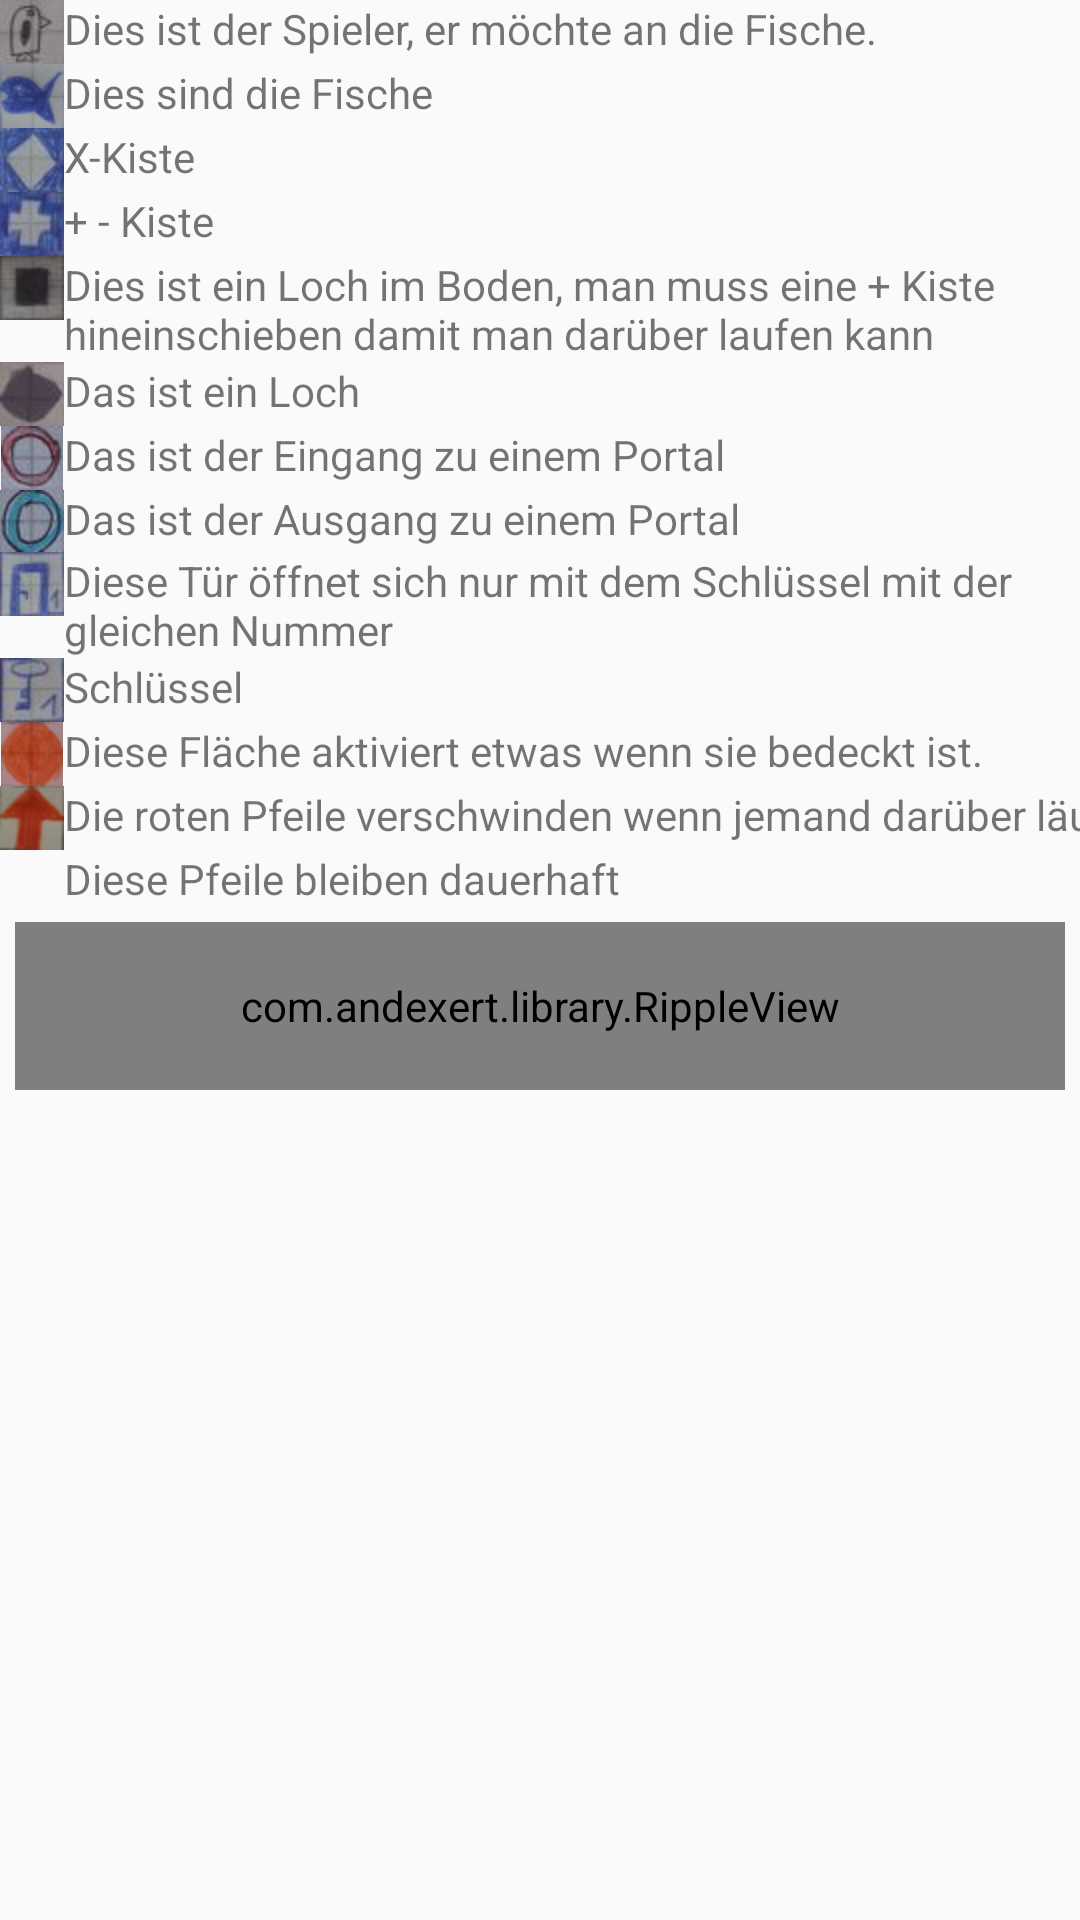

Produce the Android XML layout that renders to this screen, including the resource entries it uses.
<!-- AndroidManifest.xml: application theme AppTheme -->
<!-- res/layout/anleitung.xml -->
<?xml version="1.0" encoding="utf-8"?>
<TableLayout xmlns:android="http://schemas.android.com/apk/res/android"
    android:id="@+id/tblAnleitung"
    android:layout_width="match_parent"
    android:layout_height="match_parent"
    android:orientation="horizontal"
    android:weightSum="1">

    <TableRow
        android:layout_width="match_parent"
        android:layout_height="match_parent"
        android:orientation="horizontal">

        <ImageView
            android:id="@+id/imageView2"
            android:layout_width="wrap_content"
            android:layout_height="wrap_content"
            android:src="@drawable/player2p" />

        <TextView


            android:layout_width="wrap_content"
            android:layout_height="wrap_content"
            android:text="@string/strPlayer" />

    </TableRow>

    <TableRow
        android:layout_width="match_parent"
        android:layout_height="match_parent"
        android:orientation="horizontal">

        <ImageView
            android:id="@+id/imageView3"
            android:layout_width="wrap_content"
            android:layout_height="wrap_content"
            android:src="@drawable/fish32" />

        <TextView
            android:id="@+id/textView2"
            android:layout_width="wrap_content"
            android:layout_height="wrap_content"
            android:text="@string/strFish" />
    </TableRow>

    <TableRow
        android:layout_width="match_parent"
        android:layout_height="match_parent"
        android:orientation="horizontal">

        <ImageView
            android:id="@+id/imageView4"
            android:layout_width="wrap_content"
            android:layout_height="wrap_content"
            android:src="@drawable/crate_blockp" />

        <TextView
            android:id="@+id/textView3"
            android:layout_width="wrap_content"
            android:layout_height="wrap_content"
            android:text="@string/strXCrate" />
    </TableRow>

    <TableRow
        android:layout_width="match_parent"
        android:layout_height="match_parent"
        android:orientation="horizontal">

        <ImageView
            android:id="@+id/imageView5"
            android:layout_width="wrap_content"
            android:layout_height="wrap_content"
            android:src="@drawable/crate_bluep" />

        <TextView
            android:layout_width="wrap_content"
            android:layout_height="wrap_content"
            android:text="@string/strPlusCrate" />
    </TableRow>

    <TableRow
        android:layout_width="wrap_content"
        android:layout_height="wrap_content"
        android:orientation="horizontal">

        <ImageView
            android:id="@+id/imageView6"
            android:layout_width="wrap_content"
            android:layout_height="wrap_content"
            android:src="@drawable/hole2p" />

        <TextView
            android:layout_width="wrap_content"
            android:layout_height="wrap_content"
            android:text="@string/strHoleCrate" />
    </TableRow>

    <TableRow
        android:layout_width="match_parent"
        android:layout_height="match_parent"
        android:orientation="horizontal">

        <ImageView
            android:id="@+id/imageView7"
            android:layout_width="wrap_content"
            android:layout_height="wrap_content"
            android:src="@drawable/hole4p" />

        <TextView
            android:layout_width="wrap_content"
            android:layout_height="wrap_content"
            android:text="@string/strHole" />
    </TableRow>

    <TableRow
        android:layout_width="match_parent"
        android:layout_height="match_parent"
        android:orientation="horizontal">

        <ImageView
            android:id="@+id/imageView8"
            android:layout_width="wrap_content"
            android:layout_height="wrap_content"
            android:src="@drawable/portal_red" />

        <TextView
            android:layout_width="wrap_content"
            android:layout_height="wrap_content"
            android:text="Das ist der Eingang zu einem Portal" />
    </TableRow>

    <TableRow
        android:layout_width="match_parent"
        android:layout_height="match_parent"
        android:orientation="horizontal">

        <ImageView
            android:id="@+id/imageView9"
            android:layout_width="wrap_content"
            android:layout_height="wrap_content"
            android:src="@drawable/portal_blue" />

        <TextView
            android:layout_width="wrap_content"
            android:layout_height="wrap_content"
            android:text="Das ist der Ausgang zu einem Portal" />

    </TableRow>

    <TableRow
        android:layout_width="match_parent"
        android:layout_height="match_parent"
        android:orientation="horizontal">>

        <ImageView
            android:id="@+id/imageView10"
            android:layout_width="wrap_content"
            android:layout_height="wrap_content"
            android:src="@drawable/door1p" />

        <TextView
            android:id="@+id/textView4"
            android:layout_width="wrap_content"
            android:layout_height="wrap_content"
            android:text="@string/strDoor" />
    </TableRow>

    <TableRow
        android:layout_width="match_parent"
        android:layout_height="match_parent"
        android:orientation="horizontal">>

        <ImageView
            android:id="@+id/imageView11"
            android:layout_width="wrap_content"
            android:layout_height="wrap_content"
            android:src="@drawable/key1p" />

        <TextView
            android:id="@+id/textView5"
            android:layout_width="wrap_content"
            android:layout_height="wrap_content"
            android:text="Schlüssel" />
    </TableRow>

    <TableRow
        android:layout_width="match_parent"
        android:layout_height="match_parent"
        android:orientation="horizontal">>

        <ImageView
            android:id="@+id/imageView12"
            android:layout_width="wrap_content"
            android:layout_height="wrap_content"
            android:src="@drawable/button" />

        <TextView
            android:id="@+id/textView6"
            android:layout_width="wrap_content"
            android:layout_height="wrap_content"
            android:text="@string/strRedButton" />
    </TableRow>

    <TableRow
        android:layout_width="match_parent"
        android:layout_height="match_parent"
        android:orientation="horizontal">

        <ImageView
            android:id="@+id/imageView13"
            android:layout_width="wrap_content"
            android:layout_height="wrap_content"
            android:src="@drawable/arrow_up_red" />

        <TextView
            android:layout_width="wrap_content"
            android:layout_height="wrap_content"
            android:text="@string/strArrowRed" />
    </TableRow>

    <TableRow
        android:layout_width="match_parent"
        android:layout_height="match_parent"
        android:orientation="horizontal">

        <ImageView
            android:id="@+id/imageView14"
            android:layout_width="wrap_content"
            android:layout_height="wrap_content"
            android:src="@drawable/arrow_up" />

        <TextView
            android:layout_width="wrap_content"
            android:layout_height="wrap_content"
            android:text="@string/strArrow" />
    </TableRow>

    <com.andexert.library.RippleView
        android:id="@+id/more"
        rv_centered="true"
        android:layout_width="?android:actionBarSize"
        android:layout_height="?android:actionBarSize"
        android:layout_margin="5dp"
        android:layout_toLeftOf="@+id/more2">

        <Button
            android:layout_width="wrap_content"
            android:layout_height="wrap_content"
            android:clickable="true"
            android:text="dddddddd" />


    </com.andexert.library.RippleView>

</TableLayout>
<!-- resources referenced by this layout -->
<resources>
  <!-- drawable arrow_up_red: png bitmap (drawable-hdpi, 2086 bytes) -->
  <!-- drawable button: png bitmap (drawable-hdpi, 2252 bytes) -->
  <!-- drawable crate_blockp: jpg bitmap (drawable-hdpi, 50205 bytes) -->
  <!-- drawable crate_bluep: jpg bitmap (drawable-hdpi, 45571 bytes) -->
  <!-- drawable door1p: jpg bitmap (drawable-hdpi, 46588 bytes) -->
  <!-- drawable fish32: png bitmap (drawable-hdpi, 2058 bytes) -->
  <!-- drawable hole2p: jpg bitmap (drawable-hdpi, 39510 bytes) -->
  <!-- drawable hole4p: jpg bitmap (drawable-hdpi, 32909 bytes) -->
  <!-- drawable key1p: jpg bitmap (drawable-hdpi, 46586 bytes) -->
  <!-- drawable player2p: jpg bitmap (drawable-hdpi, 38287 bytes) -->
  <!-- drawable portal_blue: png bitmap (drawable-hdpi, 2768 bytes) -->
  <!-- drawable portal_red: png bitmap (drawable-hdpi, 2477 bytes) -->
  <string name="strArrow">Diese Pfeile bleiben dauerhaft</string>
  <string name="strArrowRed">Die roten Pfeile verschwinden wenn jemand darüber läuft</string>
  <string name="strDoor">Diese Tür öffnet sich nur mit dem Schlüssel mit der gleichen Nummer</string>
  <string name="strFish">Dies sind die Fische</string>
  <string name="strHole">Das ist ein Loch</string>
  <string name="strHoleCrate">Dies ist ein Loch im Boden, man muss eine + Kiste hineinschieben damit man darüber laufen kann</string>
  <string name="strPlayer">Dies ist der Spieler, er möchte an die Fische.</string>
  <string name="strPlusCrate">+ - Kiste</string>
  <string name="strRedButton">Diese Fläche aktiviert etwas wenn sie bedeckt ist.</string>
  <string name="strXCrate">X-Kiste</string>
  <style name="AppTheme" parent="AppBaseTheme">
          
      </style>
  <style name="AppBaseTheme" parent="Theme.AppCompat.Light">
          
      </style>
</resources>
